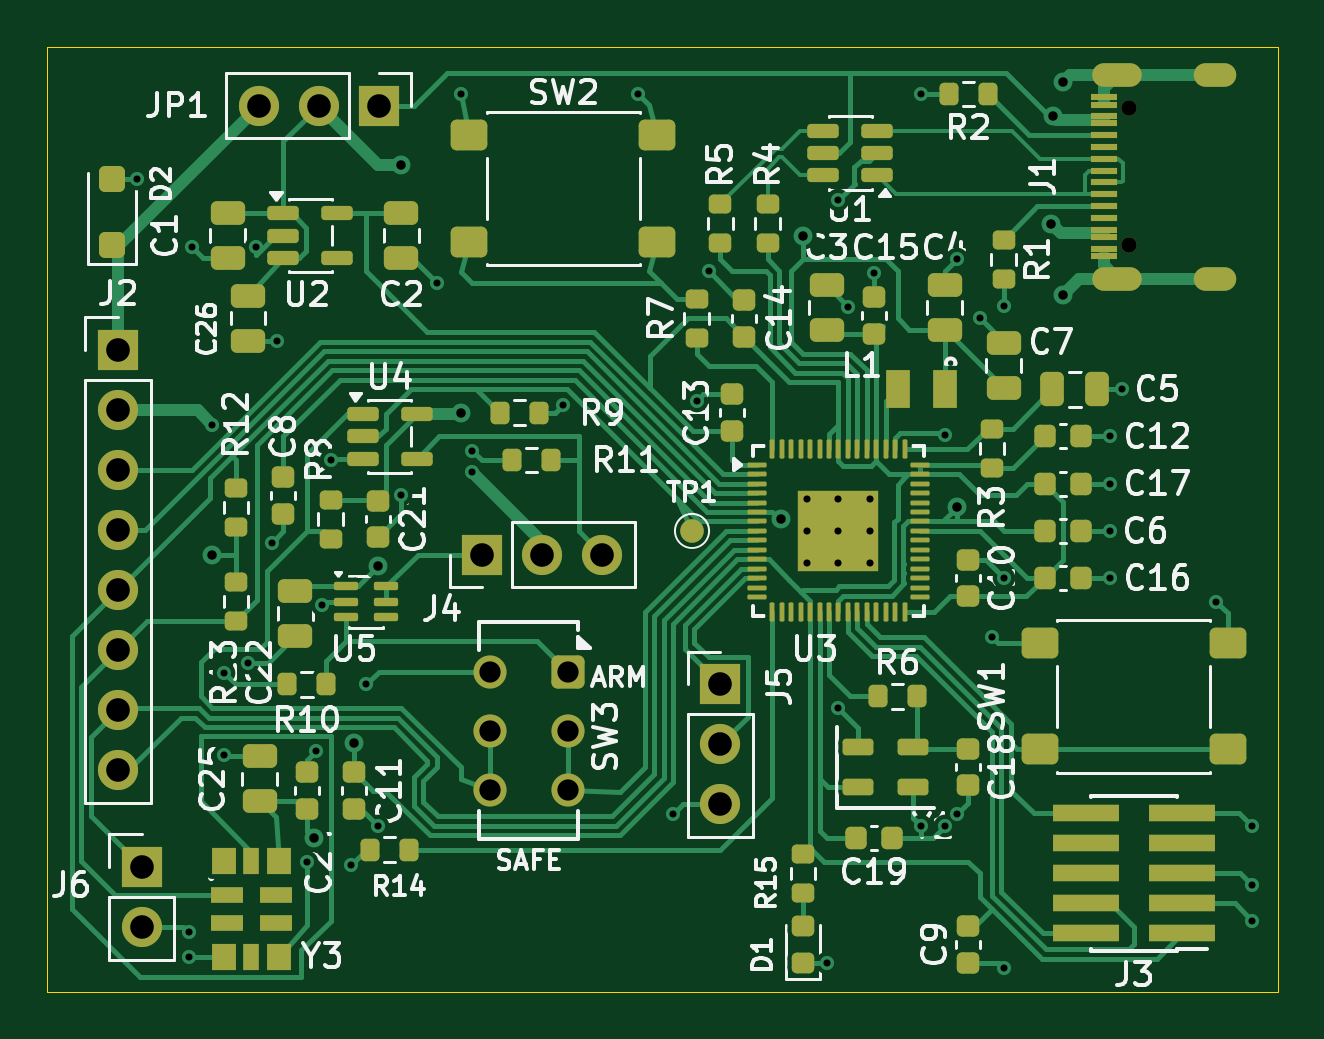
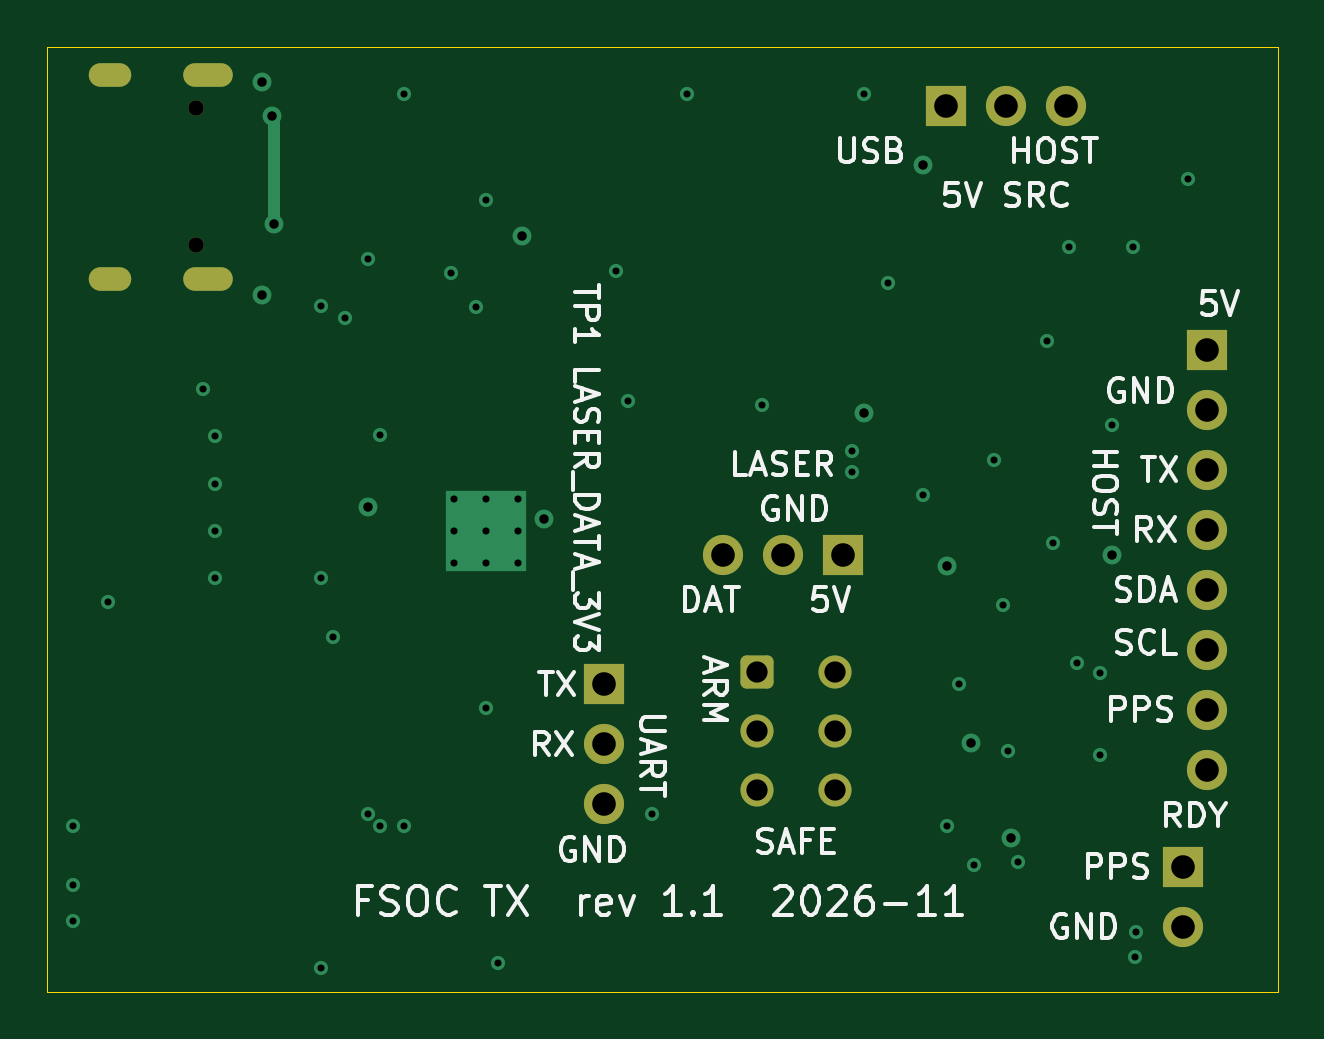
Circuit board: 13 layer files. Board 52.1 x 40.0 mm.
- bottom_copper: fsoc-tx-B_Cu.gbr (5876 bytes)
- bottom_mask: fsoc-tx-B_Mask.gbr (2248 bytes)
- paste: fsoc-tx-B_Paste.gbr (452 bytes)
- bottom_silk: fsoc-tx-B_Silkscreen.gbr (52764 bytes)
- outline: fsoc-tx-Edge_Cuts.gbr (686 bytes)
- top_copper: fsoc-tx-F_Cu.gbr (53584 bytes)
- top_mask: fsoc-tx-F_Mask.gbr (11409 bytes)
- paste: fsoc-tx-F_Paste.gbr (10260 bytes)
- top_silk: fsoc-tx-F_Silkscreen.gbr (106787 bytes)
- inner_copper: fsoc-tx-In1_Cu.gbr (82860 bytes)
- inner_copper: fsoc-tx-In2_Cu.gbr (6205 bytes)
- drill: fsoc-tx-NPTH.drl (360 bytes)
- drill: fsoc-tx-PTH.drl (2214 bytes)

=== bottom_copper: fsoc-tx-B_Cu.gbr ===
%TF.GenerationSoftware,KiCad,Pcbnew,10.0.5*%
%TF.CreationDate,2026-11-14T16:03:14+02:00*%
%TF.ProjectId,fsoc-tx,66736f63-2d74-4782-9e6b-696361645f70,rev?*%
%TF.SameCoordinates,Original*%
%TF.FileFunction,Copper,L4,Bot*%
%TF.FilePolarity,Positive*%
%FSLAX46Y46*%
G04 Gerber Fmt 4.6, Leading zero omitted, Abs format (unit mm)*
G04 Created by KiCad (PCBNEW 10.0.5) date 2026-11-14 16:03:14*
%MOMM*%
%LPD*%
G01*
G04 APERTURE LIST*
G04 Aperture macros list*
%AMRoundRect*
0 Rectangle with rounded corners*
0 $1 Rounding radius*
0 $2 $3 $4 $5 $6 $7 $8 $9 X,Y pos of 4 corners*
0 Add a 4 corners polygon primitive as box body*
4,1,4,$2,$3,$4,$5,$6,$7,$8,$9,$2,$3,0*
0 Add four circle primitives for the rounded corners*
1,1,$1+$1,$2,$3*
1,1,$1+$1,$4,$5*
1,1,$1+$1,$6,$7*
1,1,$1+$1,$8,$9*
0 Add four rect primitives between the rounded corners*
20,1,$1+$1,$2,$3,$4,$5,0*
20,1,$1+$1,$4,$5,$6,$7,0*
20,1,$1+$1,$6,$7,$8,$9,0*
20,1,$1+$1,$8,$9,$2,$3,0*%
G04 Aperture macros list end*
%TA.AperFunction,ComponentPad*%
%ADD10R,1.700000X1.700000*%
%TD*%
%TA.AperFunction,ComponentPad*%
%ADD11C,1.700000*%
%TD*%
%TA.AperFunction,HeatsinkPad*%
%ADD12C,0.600000*%
%TD*%
%TA.AperFunction,HeatsinkPad*%
%ADD13R,3.400000X3.400000*%
%TD*%
%TA.AperFunction,ComponentPad*%
%ADD14C,1.400000*%
%TD*%
%TA.AperFunction,ComponentPad*%
%ADD15RoundRect,0.250000X-0.450000X0.450000X-0.450000X-0.450000X0.450000X-0.450000X0.450000X0.450000X0*%
%TD*%
%TA.AperFunction,ComponentPad*%
%ADD16O,2.100000X1.000000*%
%TD*%
%TA.AperFunction,ComponentPad*%
%ADD17O,1.800000X1.000000*%
%TD*%
%TA.AperFunction,ViaPad*%
%ADD18C,0.600000*%
%TD*%
%TA.AperFunction,ViaPad*%
%ADD19C,0.800000*%
%TD*%
%TA.AperFunction,Conductor*%
%ADD20C,0.500000*%
%TD*%
G04 APERTURE END LIST*
D10*
%TO.P,J5,1,Pin_1_1*%
%TO.N,/UART_DEBUG_TX*%
X153000000Y-101500000D03*
D11*
%TO.P,J5,2,Pin_2_2*%
%TO.N,/UART_DEBUG_RX*%
X153000000Y-104040000D03*
%TO.P,J5,3,Pin_3_3*%
%TO.N,GND*%
X153000000Y-106580000D03*
%TD*%
D10*
%TO.P,J2,1,Pin_1_1*%
%TO.N,/TX_POWER_USB/VIN_HOST_5V*%
X127500000Y-87340000D03*
D11*
%TO.P,J2,2,Pin_2_2*%
%TO.N,GND*%
X127500000Y-89880000D03*
%TO.P,J2,3,Pin_3_3*%
%TO.N,/HOST_UART_TX*%
X127500000Y-92420000D03*
%TO.P,J2,4,Pin_4_4*%
%TO.N,/HOST_UART_RX*%
X127500000Y-94960000D03*
%TO.P,J2,5,Pin_5_5*%
%TO.N,/HOST_I2C_SDA*%
X127500000Y-97500000D03*
%TO.P,J2,6,Pin_6_6*%
%TO.N,/HOST_I2C_SCL*%
X127500000Y-100040000D03*
%TO.P,J2,7,Pin_7_7*%
%TO.N,/PPS_OUT*%
X127500000Y-102580000D03*
%TO.P,J2,8,Pin_8_8*%
%TO.N,/HOST_READY*%
X127500000Y-105120000D03*
%TD*%
D10*
%TO.P,J4,1,Pin_1_1*%
%TO.N,/TX_LASER/LASER_MODULE_5V*%
X142920000Y-96000000D03*
D11*
%TO.P,J4,2,Pin_2_2*%
%TO.N,GND*%
X145460000Y-96000000D03*
%TO.P,J4,3,Pin_3_3*%
%TO.N,/TX_LASER/LASER_DATA_5V*%
X148000000Y-96000000D03*
%TD*%
D12*
%TO.P,U3,61,GND_61*%
%TO.N,GND*%
X156650000Y-93650000D03*
X156650000Y-95000000D03*
X156650000Y-96350000D03*
X158000000Y-93650000D03*
X158000000Y-95000000D03*
D13*
X158000000Y-95000000D03*
D12*
X158000000Y-96350000D03*
X159350000Y-93650000D03*
X159350000Y-95000000D03*
X159350000Y-96350000D03*
%TD*%
D14*
%TO.P,SW3,1*%
%TO.N,/LASER_PWR_EN*%
X146540000Y-103460000D03*
X146540000Y-105960000D03*
D15*
%TO.P,SW3,2*%
%TO.N,Net-(U5-ON)*%
X146540000Y-100960000D03*
D14*
%TO.P,SW3,3*%
%TO.N,Net-(R8-Pad2)*%
X143240000Y-103460000D03*
X143240000Y-105960000D03*
%TO.P,SW3,4*%
%TO.N,GND*%
X143240000Y-100960000D03*
%TD*%
D10*
%TO.P,J6,1,Pin_1_1*%
%TO.N,/PPS_OUT*%
X128500000Y-109225000D03*
D11*
%TO.P,J6,2,Pin_2_2*%
%TO.N,GND*%
X128500000Y-111765000D03*
%TD*%
D16*
%TO.P,J1,SH,SHIELD_SH*%
%TO.N,GND*%
X169795000Y-84320000D03*
D17*
X173945000Y-84320000D03*
D16*
X169795000Y-75680000D03*
D17*
X173945000Y-75680000D03*
%TD*%
D10*
%TO.P,JP1,1,A_1*%
%TO.N,/TX_POWER_USB/VBUS_USB*%
X138540000Y-77000000D03*
D11*
%TO.P,JP1,2,C_2*%
%TO.N,/SYS_5V*%
X136000000Y-77000000D03*
%TO.P,JP1,3,B_3*%
%TO.N,/TX_POWER_USB/VIN_HOST_5V*%
X133460000Y-77000000D03*
%TD*%
D18*
%TO.N,GND*%
X175500000Y-107500000D03*
X133000000Y-100600000D03*
X138000000Y-101500000D03*
X142500000Y-92500000D03*
X152000000Y-89500000D03*
X130525000Y-113025000D03*
X146325735Y-89674265D03*
X135900000Y-104300000D03*
X163000000Y-83500000D03*
X151000000Y-107000000D03*
X128299999Y-80100000D03*
D19*
X167500000Y-85000000D03*
D18*
X169500000Y-93000000D03*
X158000000Y-102500000D03*
X162500000Y-107500000D03*
X134000000Y-95500000D03*
X161500000Y-76500000D03*
X157500000Y-113287000D03*
X163000000Y-107000000D03*
X169500000Y-95000000D03*
X131500000Y-90500000D03*
X164000000Y-86000000D03*
X170000000Y-89000000D03*
X130637500Y-83000000D03*
D19*
X167500000Y-76000000D03*
D18*
X141000000Y-84500000D03*
X159500000Y-84100000D03*
X162500000Y-90950000D03*
X152500000Y-84000000D03*
X132000000Y-104500000D03*
X149500000Y-76500000D03*
X158000000Y-81000000D03*
X174000000Y-98000000D03*
X142500000Y-91600000D03*
X164500000Y-99500000D03*
X175500000Y-110000000D03*
X165000000Y-113500000D03*
X133337700Y-82978699D03*
X161500000Y-107500000D03*
X134250000Y-86950000D03*
X130500000Y-112000000D03*
X136141599Y-98145801D03*
X139500000Y-93500000D03*
X138500000Y-107500000D03*
X175500000Y-111500000D03*
X142000000Y-76500000D03*
X132000000Y-101000000D03*
X165000000Y-97000000D03*
X165000000Y-85500000D03*
X169500000Y-97000000D03*
X158419238Y-85519238D03*
X136500000Y-92000000D03*
X169500000Y-91000000D03*
D19*
%TO.N,/+3V3_DIG*%
X135800000Y-108000000D03*
X131500000Y-96000000D03*
X137500000Y-104000000D03*
%TO.N,/TX_MCU_CLOCK/+1V1*%
X156500000Y-82500000D03*
X155548216Y-94498837D03*
X163000000Y-94000000D03*
%TO.N,/SYS_5V*%
X142000000Y-90000000D03*
X139500000Y-79500000D03*
X138500000Y-96500000D03*
D18*
%TO.N,/TX_MCU_CLOCK/REF_10M_SRC*%
X135500000Y-109000000D03*
X137358578Y-109141421D03*
D19*
%TO.N,/TX_POWER_USB/VBUS_USB*%
X167080000Y-77420000D03*
X167000000Y-82000000D03*
%TD*%
%TO.N,/TX_POWER_USB/VBUS_USB*%
D20*
X167000000Y-82000000D02*
X167000000Y-77500000D01*
X167000000Y-77500000D02*
X167080000Y-77420000D01*
%TD*%
M02*

=== bottom_mask: fsoc-tx-B_Mask.gbr (2248 bytes, source withheld) ===
=== paste: fsoc-tx-B_Paste.gbr ===
%TF.GenerationSoftware,KiCad,Pcbnew,10.0.5*%
%TF.CreationDate,2026-11-14T16:03:14+02:00*%
%TF.ProjectId,fsoc-tx,66736f63-2d74-4782-9e6b-696361645f70,rev?*%
%TF.SameCoordinates,Original*%
%TF.FileFunction,Paste,Bot*%
%TF.FilePolarity,Positive*%
%FSLAX46Y46*%
G04 Gerber Fmt 4.6, Leading zero omitted, Abs format (unit mm)*
G04 Created by KiCad (PCBNEW 10.0.5) date 2026-11-14 16:03:14*
%MOMM*%
%LPD*%
G01*
G04 APERTURE LIST*
G04 APERTURE END LIST*
M02*

=== bottom_silk: fsoc-tx-B_Silkscreen.gbr (52764 bytes, source omitted) ===
=== outline: fsoc-tx-Edge_Cuts.gbr ===
%TF.GenerationSoftware,KiCad,Pcbnew,10.0.5*%
%TF.CreationDate,2026-11-14T16:03:14+02:00*%
%TF.ProjectId,fsoc-tx,66736f63-2d74-4782-9e6b-696361645f70,rev?*%
%TF.SameCoordinates,Original*%
%TF.FileFunction,Profile,NP*%
%FSLAX46Y46*%
G04 Gerber Fmt 4.6, Leading zero omitted, Abs format (unit mm)*
G04 Created by KiCad (PCBNEW 10.0.5) date 2026-11-14 16:03:14*
%MOMM*%
%LPD*%
G01*
G04 APERTURE LIST*
%TA.AperFunction,Profile*%
%ADD10C,0.050000*%
%TD*%
G04 APERTURE END LIST*
D10*
X124500000Y-74500000D02*
X176587500Y-74500000D01*
X124500000Y-114500000D02*
X124500000Y-74500000D01*
X176587500Y-74500000D02*
X176587500Y-114500000D01*
X176587500Y-114500000D02*
X124500000Y-114500000D01*
M02*

=== top_copper: fsoc-tx-F_Cu.gbr (53584 bytes, source omitted) ===
=== top_mask: fsoc-tx-F_Mask.gbr (11409 bytes, source omitted) ===
=== paste: fsoc-tx-F_Paste.gbr (10260 bytes, source omitted) ===
=== top_silk: fsoc-tx-F_Silkscreen.gbr (106787 bytes, source omitted) ===
=== inner_copper: fsoc-tx-In1_Cu.gbr (82860 bytes, source omitted) ===
=== inner_copper: fsoc-tx-In2_Cu.gbr (6205 bytes, source omitted) ===
=== drill: fsoc-tx-NPTH.drl ===
M48
; DRILL file KiCad 10.0.5 date 2026-11-14T16:03:15
; FORMAT={-:-/ absolute / metric / decimal}
; #@! TF.CreationDate,2026-11-14T16:03:15+02:00
; #@! TF.GenerationSoftware,Kicad,Pcbnew,10.0.5
; #@! TF.FileFunction,NonPlated,1,4,NPTH
FMAT,2
METRIC
; #@! TA.AperFunction,NonPlated,NPTH,ComponentDrill
T1C0.650
%
G90
G05
T1
X170.305Y-77.11
X170.305Y-82.89
M30

=== drill: fsoc-tx-PTH.drl ===
M48
; DRILL file KiCad 10.0.5 date 2026-11-14T16:03:15
; FORMAT={-:-/ absolute / metric / decimal}
; #@! TF.CreationDate,2026-11-14T16:03:15+02:00
; #@! TF.GenerationSoftware,Kicad,Pcbnew,10.0.5
; #@! TF.FileFunction,Plated,1,4,PTH
FMAT,2
METRIC
; #@! TA.AperFunction,Plated,PTH,ViaDrill
T1C0.300
; #@! TA.AperFunction,Plated,PTH,ComponentDrill
T2C0.300
; #@! TA.AperFunction,Plated,PTH,ViaDrill
T3C0.400
; #@! TA.AperFunction,Plated,PTH,ComponentDrill
T4C0.650
; #@! TA.AperFunction,Plated,PTH,ComponentDrill
T5C0.900
; #@! TA.AperFunction,Plated,PTH,ComponentDrill
T6C1.000
%
G90
G05
T1
X128.3Y-80.1
X130.5Y-112.0
X130.525Y-113.025
X130.637Y-83.0
X131.5Y-90.5
X132.0Y-101.0
X132.0Y-104.5
X133.0Y-100.6
X133.338Y-82.979
X134.0Y-95.5
X134.25Y-86.95
X135.5Y-109.0
X135.9Y-104.3
X136.142Y-98.146
X136.5Y-92.0
X137.359Y-109.141
X138.0Y-101.5
X138.5Y-107.5
X139.5Y-93.5
X141.0Y-84.5
X142.0Y-76.5
X142.5Y-91.6
X142.5Y-92.5
X146.326Y-89.674
X149.5Y-76.5
X151.0Y-107.0
X152.0Y-89.5
X152.5Y-84.0
X157.5Y-113.287
X158.0Y-81.0
X158.0Y-102.5
X158.419Y-85.519
X159.5Y-84.1
X161.5Y-76.5
X161.5Y-107.5
X162.5Y-90.95
X162.5Y-107.5
X163.0Y-83.5
X163.0Y-107.0
X164.0Y-86.0
X164.5Y-99.5
X165.0Y-85.5
X165.0Y-97.0
X165.0Y-113.5
X169.5Y-91.0
X169.5Y-93.0
X169.5Y-95.0
X169.5Y-97.0
X170.0Y-89.0
X174.0Y-98.0
X175.5Y-107.5
X175.5Y-110.0
X175.5Y-111.5
T2
X156.65Y-93.65
X156.65Y-95.0
X156.65Y-96.35
X158.0Y-93.65
X158.0Y-95.0
X158.0Y-96.35
X159.35Y-93.65
X159.35Y-95.0
X159.35Y-96.35
T3
X131.5Y-96.0
X135.8Y-108.0
X137.5Y-104.0
X138.5Y-96.5
X139.5Y-79.5
X142.0Y-90.0
X155.548Y-94.499
X156.5Y-82.5
X163.0Y-94.0
X167.0Y-82.0
X167.08Y-77.42
X167.5Y-76.0
X167.5Y-85.0
T5
X143.24Y-100.96
X143.24Y-103.46
X143.24Y-105.96
X146.54Y-100.96
X146.54Y-103.46
X146.54Y-105.96
T6
X127.5Y-87.34
X127.5Y-89.88
X127.5Y-92.42
X127.5Y-94.96
X127.5Y-97.5
X127.5Y-100.04
X127.5Y-102.58
X127.5Y-105.12
X128.5Y-109.225
X128.5Y-111.765
X133.46Y-77.0
X136.0Y-77.0
X138.54Y-77.0
X142.92Y-96.0
X145.46Y-96.0
X148.0Y-96.0
X153.0Y-101.5
X153.0Y-104.04
X153.0Y-106.58
T4
G00X169.27Y-75.68
M15
G01X170.32Y-75.68
M16
G05
G00X169.27Y-84.32
M15
G01X170.32Y-84.32
M16
G05
G00X173.57Y-75.68
M15
G01X174.32Y-75.68
M16
G05
G00X173.57Y-84.32
M15
G01X174.32Y-84.32
M16
G05
M30
